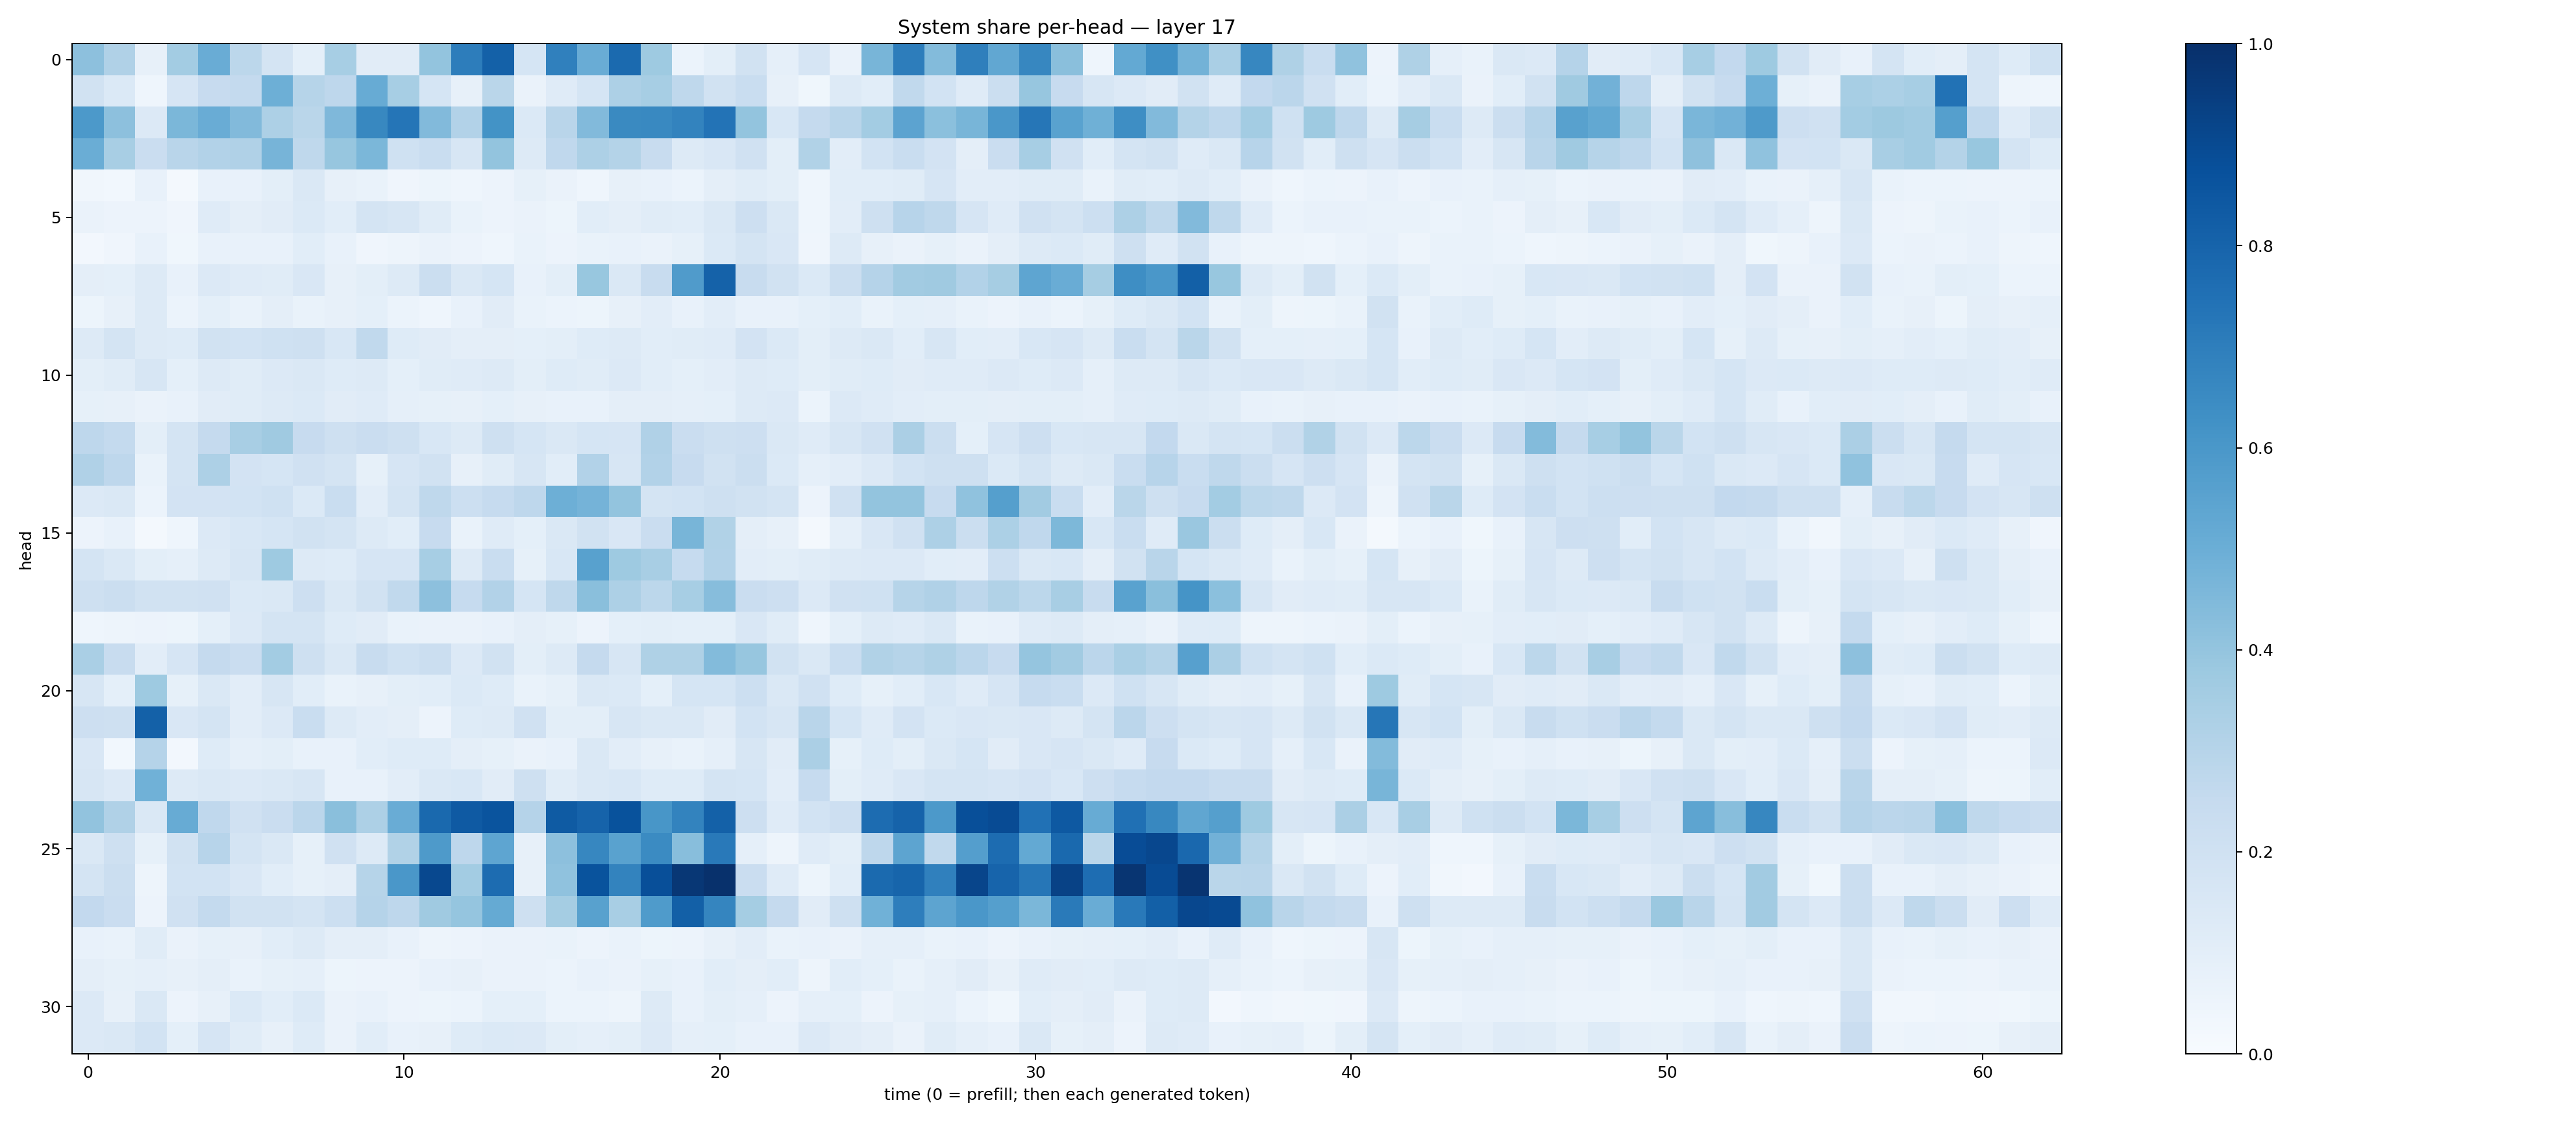

The file beside this chart, header and first rows:
0.41618052, 0.31662902, 0.07835468, 0.35830268, 0.5052533, 0.27786717, 0.17727886, 0.08985789, 0.3468904, 0.110474296, 0.112093784, 0.3987242, 0.70139104, 0.8091559, 0.16998398, 0.69131905, 0.5050275, 0.77659917, 0.37375543, 0.062070265, 0.10031515, 0.19084151, 0.08709996, 0.16574799
0.1876, 0.137, 0.04462, 0.1653, 0.2456, 0.2563, 0.4954, 0.2984, 0.2771, 0.5087, 0.344, 0.1694, 0.08002, 0.2873, 0.06589, 0.1198, 0.1704, 0.3255, 0.3465, 0.2696, 0.1884, 0.2321, 0.07888, 0.03849
0.5929, 0.4169, 0.1356, 0.4599, 0.5072, 0.4434, 0.3274, 0.2883, 0.4524, 0.6638, 0.7306, 0.4419, 0.3118, 0.621, 0.1379, 0.2904, 0.4427, 0.6554, 0.6582, 0.6784, 0.7388, 0.4022, 0.1549, 0.2529
0.5024, 0.3414, 0.227, 0.2916, 0.3086, 0.318, 0.4696, 0.2717, 0.391, 0.4583, 0.2022, 0.2337, 0.1595, 0.4008, 0.1294, 0.2659, 0.3273, 0.3075, 0.2379, 0.1254, 0.1494, 0.1958, 0.1003, 0.3131
0.03141, 0.02778, 0.07203, 0.02301, 0.07402, 0.07365, 0.09791, 0.1424, 0.07909, 0.06897, 0.04103, 0.05369, 0.04532, 0.05624, 0.08247, 0.06581, 0.04664, 0.08065, 0.07428, 0.06142, 0.09381, 0.1159, 0.09887, 0.04409
0.0651, 0.05841, 0.0583, 0.0427, 0.1195, 0.09711, 0.1127, 0.1382, 0.107, 0.1728, 0.1585, 0.1172, 0.06962, 0.05702, 0.06595, 0.05294, 0.1082, 0.0966, 0.1134, 0.108, 0.1419, 0.2135, 0.1444, 0.04329
0.02661, 0.03922, 0.07149, 0.03684, 0.07202, 0.07307, 0.07053, 0.1075, 0.07167, 0.04296, 0.04954, 0.06313, 0.05677, 0.04486, 0.07016, 0.05527, 0.06757, 0.07063, 0.06289, 0.08256, 0.1379, 0.1771, 0.1518, 0.04186
0.09682, 0.09286, 0.128, 0.07559, 0.1342, 0.1172, 0.1158, 0.1517, 0.08172, 0.09822, 0.129, 0.2255, 0.1421, 0.1686, 0.0772, 0.1008, 0.3892, 0.1475, 0.2407, 0.582, 0.8054, 0.2356, 0.1942, 0.1377
0.05208, 0.08042, 0.1299, 0.05934, 0.09206, 0.06798, 0.09387, 0.06864, 0.08184, 0.09092, 0.05953, 0.04451, 0.07686, 0.1106, 0.069, 0.06075, 0.05131, 0.07887, 0.1023, 0.07242, 0.1023, 0.07319, 0.07807, 0.09288
0.1263, 0.1755, 0.1295, 0.1238, 0.1914, 0.1871, 0.2006, 0.2055, 0.1562, 0.2648, 0.123, 0.1105, 0.09395, 0.09512, 0.09117, 0.1003, 0.1226, 0.1298, 0.1056, 0.1161, 0.1197, 0.1827, 0.1369, 0.09825
0.09953, 0.1148, 0.1599, 0.09249, 0.1312, 0.1134, 0.1348, 0.1468, 0.1214, 0.129, 0.09182, 0.1146, 0.1209, 0.1271, 0.1002, 0.1216, 0.1138, 0.1353, 0.1057, 0.09153, 0.1023, 0.1284, 0.1232, 0.0997
0.08565, 0.0819, 0.06526, 0.07633, 0.11, 0.1135, 0.1283, 0.1372, 0.1111, 0.1207, 0.08707, 0.08426, 0.07912, 0.09019, 0.07918, 0.078, 0.07397, 0.09665, 0.0951, 0.08874, 0.09281, 0.1253, 0.1359, 0.05943
0.2745, 0.2549, 0.1013, 0.1739, 0.2537, 0.3413, 0.3702, 0.2433, 0.2095, 0.2275, 0.2109, 0.1551, 0.1312, 0.2098, 0.1683, 0.1431, 0.1696, 0.1668, 0.3175, 0.2275, 0.2047, 0.2138, 0.1409, 0.1198
0.3199, 0.2753, 0.06972, 0.1786, 0.326, 0.1828, 0.1701, 0.1965, 0.1773, 0.08226, 0.1668, 0.1944, 0.0799, 0.1145, 0.1616, 0.1073, 0.3108, 0.1595, 0.3091, 0.2426, 0.1879, 0.225, 0.1381, 0.0893
0.1352, 0.1415, 0.06222, 0.1834, 0.1822, 0.1857, 0.2029, 0.1376, 0.2332, 0.1029, 0.1734, 0.2721, 0.2152, 0.2471, 0.2747, 0.4958, 0.475, 0.4023, 0.1756, 0.1849, 0.2102, 0.1921, 0.1767, 0.05561
0.05477, 0.07042, 0.01675, 0.0441, 0.1334, 0.1549, 0.1695, 0.1893, 0.1792, 0.1274, 0.1089, 0.244, 0.06697, 0.1175, 0.09232, 0.141, 0.189, 0.1508, 0.2275, 0.4672, 0.3146, 0.09407, 0.08052, 0.021
0.1737, 0.1425, 0.09831, 0.0873, 0.1284, 0.1618, 0.3749, 0.1319, 0.1215, 0.1674, 0.1663, 0.3447, 0.127, 0.2313, 0.08229, 0.1541, 0.5572, 0.3729, 0.3409, 0.2484, 0.3116, 0.1047, 0.1005, 0.1166
0.2066, 0.2223, 0.1883, 0.1907, 0.1981, 0.1388, 0.145, 0.2116, 0.1461, 0.1946, 0.2649, 0.4158, 0.2469, 0.3113, 0.1693, 0.27, 0.4236, 0.3273, 0.2774, 0.3447, 0.4301, 0.2302, 0.2127, 0.1329
0.0464, 0.04739, 0.05801, 0.05435, 0.09235, 0.1357, 0.1761, 0.1789, 0.1237, 0.1118, 0.06709, 0.06614, 0.06506, 0.07574, 0.0945, 0.08236, 0.05542, 0.09083, 0.09838, 0.09099, 0.09089, 0.1488, 0.117, 0.04448
0.3386, 0.2384, 0.1051, 0.1674, 0.2539, 0.2293, 0.3591, 0.2055, 0.1424, 0.242, 0.2008, 0.2197, 0.1336, 0.1882, 0.1009, 0.1272, 0.2523, 0.1622, 0.3229, 0.3234, 0.4385, 0.3942, 0.194, 0.147
0.1617, 0.09302, 0.3744, 0.0852, 0.1479, 0.102, 0.1593, 0.1073, 0.07009, 0.07834, 0.101, 0.1071, 0.1397, 0.1217, 0.06939, 0.08387, 0.141, 0.1397, 0.09192, 0.1689, 0.1683, 0.2176, 0.1483, 0.1978
0.2124, 0.2043, 0.8099, 0.1499, 0.1749, 0.1027, 0.1354, 0.2305, 0.1294, 0.1041, 0.09579, 0.05599, 0.123, 0.1319, 0.1954, 0.1013, 0.0986, 0.1586, 0.1426, 0.1421, 0.113, 0.1841, 0.1566, 0.2913
0.1497, 0.02984, 0.3033, 0.02415, 0.1212, 0.08644, 0.1002, 0.07331, 0.07655, 0.1071, 0.1214, 0.124, 0.09564, 0.08487, 0.06413, 0.07196, 0.141, 0.105, 0.08147, 0.06756, 0.08958, 0.1571, 0.11, 0.3344
0.1611, 0.1362, 0.4846, 0.1315, 0.1436, 0.1337, 0.1473, 0.1632, 0.07681, 0.07463, 0.1051, 0.1454, 0.1524, 0.1121, 0.2089, 0.1166, 0.147, 0.1529, 0.1243, 0.1225, 0.1754, 0.1714, 0.1036, 0.2491
0.4027, 0.317, 0.1449, 0.5116, 0.2675, 0.199, 0.2294, 0.2837, 0.4232, 0.3272, 0.5054, 0.779, 0.8381, 0.8606, 0.3033, 0.8348, 0.8018, 0.8702, 0.6032, 0.6784, 0.8124, 0.2144, 0.1175, 0.1875
0.1453, 0.2098, 0.08456, 0.1913, 0.2964, 0.1781, 0.1411, 0.08359, 0.1992, 0.1264, 0.3125, 0.5893, 0.2764, 0.5352, 0.07942, 0.4142, 0.6679, 0.5511, 0.6523, 0.428, 0.7155, 0.08655, 0.04804, 0.1201
0.1734, 0.2232, 0.04746, 0.1857, 0.1869, 0.1512, 0.1086, 0.08407, 0.09439, 0.3, 0.5981, 0.9058, 0.3575, 0.7675, 0.0789, 0.4066, 0.8666, 0.6764, 0.8818, 0.9722, 0.9943, 0.2291, 0.1209, 0.05159
0.2586, 0.2293, 0.05484, 0.1991, 0.2556, 0.1917, 0.1878, 0.1791, 0.2176, 0.3026, 0.2765, 0.3676, 0.3973, 0.5187, 0.2076, 0.3527, 0.556, 0.3418, 0.5844, 0.8141, 0.6687, 0.3553, 0.2506, 0.1104
0.07558, 0.06656, 0.1164, 0.06256, 0.0832, 0.08004, 0.1064, 0.1257, 0.09608, 0.09553, 0.07487, 0.04807, 0.05569, 0.06325, 0.06532, 0.06753, 0.05575, 0.06853, 0.05253, 0.05519, 0.07875, 0.103, 0.06717, 0.07798
0.09589, 0.08212, 0.08792, 0.07855, 0.09398, 0.06757, 0.08473, 0.08735, 0.05108, 0.05652, 0.05698, 0.07228, 0.07983, 0.06302, 0.06597, 0.05924, 0.07653, 0.06487, 0.08473, 0.07541, 0.1063, 0.09404, 0.1088, 0.04711
0.1354, 0.08093, 0.1435, 0.05852, 0.07912, 0.1379, 0.1072, 0.1378, 0.06426, 0.07706, 0.05779, 0.05379, 0.06073, 0.09019, 0.09241, 0.05955, 0.0586, 0.04747, 0.1322, 0.07749, 0.09982, 0.08636, 0.05752, 0.08597
0.1359, 0.1466, 0.1873, 0.09291, 0.1654, 0.116, 0.07958, 0.1241, 0.06253, 0.1093, 0.07494, 0.08035, 0.1214, 0.1376, 0.1343, 0.09992, 0.08949, 0.09986, 0.1355, 0.0863, 0.09013, 0.07288, 0.07085, 0.1364
